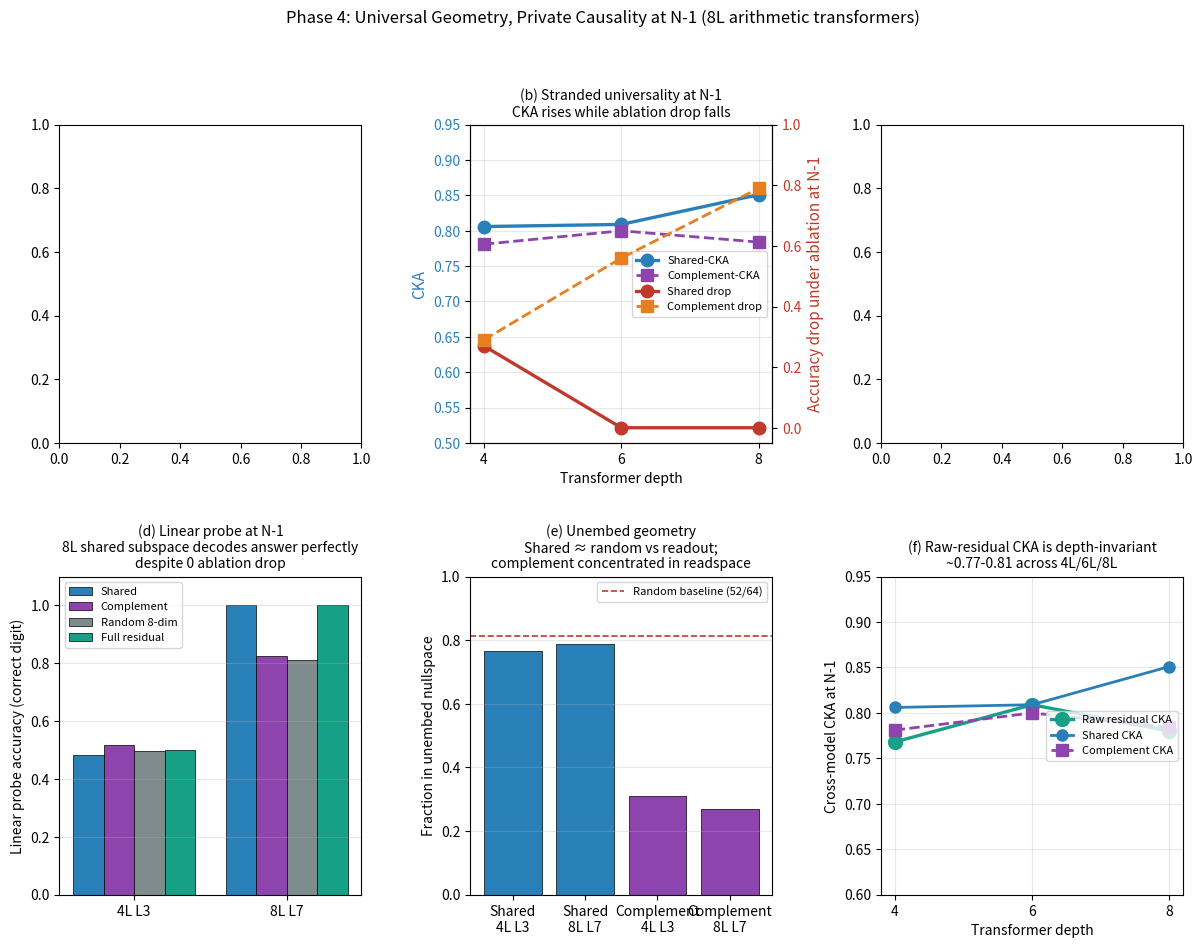

Generate this figure with matplotlib:
"""Phase 4 composite figure: A4 k-sweep, depth dissociation, H-A6 cross-task.

This is the main paper figure.
"""

import json
import os
import matplotlib
matplotlib.use("Agg")
import matplotlib.pyplot as plt
import numpy as np


FIGS_DIR = "figures"
A4_PATH = "results/p1/a4_ksweep.json"
CKA_PATH = "results/p1/complement_cka.json"


def load_a4():
    if not os.path.exists(A4_PATH):
        return None
    with open(A4_PATH) as f:
        return json.load(f)


def load_cka():
    if not os.path.exists(CKA_PATH):
        return None
    with open(CKA_PATH) as f:
        return json.load(f)


def main():
    fig = plt.figure(figsize=(14.5, 10.0))
    gs = fig.add_gridspec(2, 3, hspace=0.42, wspace=0.36)

    a4 = load_a4()
    cka = load_cka()

    # -----  Panel A: A4 k-sweep primary site + null-site overlay  -----
    ax_a = fig.add_subplot(gs[0, 0])
    if a4:
        ks = None
        colors = {"deep8_layer7_result_0": "#c0392b",
                    "deep8_layer1_result_0": "#e67e22",
                    "deep8_layer7_position9": "#7f8c8d"}
        labels = {"deep8_layer7_result_0": "Primary: layer 7 N-1 (result-0)",
                    "deep8_layer1_result_0": "Null(!): layer 1 (result-0)",
                    "deep8_layer7_position9": "Null: layer 7 pos 9 (B[3])"}
        for site_key, color in colors.items():
            if site_key in a4.get("sites", {}):
                s_dict = a4["sites"][site_key].get("summary_per_k", {})
                if s_dict:
                    ks = sorted(int(k) for k in s_dict.keys())
                    struct = [s_dict[str(k)]["structured_mean"] for k in ks]
                    ax_a.plot(ks, struct, "-o", color=color, lw=2.2, ms=7,
                               label=f"{labels[site_key]} (struct)")
                    a2p = [s_dict[str(k)]["random_a2prime_median_mean"] or 0.0 for k in ks]
                    # Only plot random once (all zero)
        # Add zero-random baseline annotation
        if ks:
            ax_a.plot(ks, [0.0] * len(ks), ":", color="#34495e", lw=1.5,
                       label="Random (A2/A2', all sites = 0)")
            ax_a.set_xticks(ks)
        primary_site = a4.get("sites", {}).get("deep8_layer7_result_0", {})
        auc_p = primary_site.get("auc_a2prime", {})
        null1 = a4.get("sites", {}).get("deep8_layer1_result_0", {})
        auc1 = null1.get("auc_a2prime", {})
        ax_a.set_title(f"(a) A4 structured vs random at 8L\n"
                       f"Primary AUC={auc_p.get('mean', 0):.3f} [{auc_p.get('ci_95', {}).get('lo', 0):.3f}, {auc_p.get('ci_95', {}).get('hi', 0):.3f}]\n"
                       f"Layer1 AUC={auc1.get('mean', 0):.3f} (NOT null; saturated shape)",
                       fontsize=9.5)
        ax_a.set_xlabel("k (complement directions ablated)")
        ax_a.set_ylabel("Mean accuracy drop")
        ax_a.set_ylim(-0.05, 1.0)
        ax_a.legend(fontsize=7.5, loc="upper left")
        ax_a.grid(alpha=0.3)

    # -----  Panel B: Dissociation (shared-CKA vs shared-drop across depth)  -----
    ax_b = fig.add_subplot(gs[0, 1])
    depths = [4, 6, 8]
    shared_cka_N = [0.806, 0.809, 0.851]
    shared_drop_N = [0.27, 0.00, 0.00]
    comp_cka_N = [0.781, 0.800, 0.784]
    comp_drop_N = [0.29, 0.56, 0.79]

    ax_b.plot(depths, shared_cka_N, "-o", color="#2980b9", lw=2.4, ms=9,
               label="Shared-CKA")
    ax_b.plot(depths, comp_cka_N, "--s", color="#8e44ad", lw=2.0, ms=8,
               label="Complement-CKA")
    ax_b.set_ylabel("CKA", color="#2980b9", fontsize=11)
    ax_b.set_xlabel("Transformer depth")
    ax_b.set_ylim(0.5, 0.95)
    ax_b.set_xticks(depths)
    ax_b.tick_params(axis='y', labelcolor="#2980b9")
    ax_b.grid(alpha=0.3)

    ax_b2 = ax_b.twinx()
    ax_b2.plot(depths, shared_drop_N, "-o", color="#c0392b", lw=2.4, ms=9,
                label="Shared drop")
    ax_b2.plot(depths, comp_drop_N, "--s", color="#e67e22", lw=2.0, ms=8,
                label="Complement drop")
    ax_b2.set_ylabel("Accuracy drop under ablation at N-1", color="#c0392b", fontsize=11)
    ax_b2.set_ylim(-0.05, 1.0)
    ax_b2.tick_params(axis='y', labelcolor="#c0392b")

    ax_b.set_title("(b) Stranded universality at N-1\n"
                   "CKA rises while ablation drop falls",
                   fontsize=10)

    # combine legends
    lines1, labels1 = ax_b.get_legend_handles_labels()
    lines2, labels2 = ax_b2.get_legend_handles_labels()
    ax_b.legend(lines1 + lines2, labels1 + labels2, fontsize=8, loc="center right")

    # -----  Panel C: H-A6 complement-CKA by task  -----
    ax_c = fig.add_subplot(gs[0, 2])
    if cka:
        cats = ["within\nmain 4L", "within\nmod-p 4L", "cross\nmain × mod-p"]
        means = [cka["within_main"]["mean"], cka["within_modp"]["mean"], cka["cross_main_modp"]["mean"]]
        lows = [cka["within_main"]["ci95_lo"], cka["within_modp"]["ci95_lo"], cka["cross_main_modp"]["ci95_lo"]]
        highs = [cka["within_main"]["ci95_hi"], cka["within_modp"]["ci95_hi"], cka["cross_main_modp"]["ci95_hi"]]
        err_lo = [m - l for m, l in zip(means, lows)]
        err_hi = [h - m for m, h in zip(means, highs)]
        colors = ["#2980b9", "#16a085", "#7f8c8d"]
        ax_c.bar(cats, means, yerr=[err_lo, err_hi], capsize=4, color=colors, edgecolor="black", linewidth=0.5)
        ax_c.axhline(0.15, color="#c0392b", linestyle="--", lw=1.0)
        ax_c.set_ylim(-0.02, 0.9)
        ax_c.set_ylabel("Complement-CKA  (k=8)")
        verdict = cka.get("verdict_H_A6", "?")
        ax_c.set_title(f"(c) H-A6: complement is task-specific\n"
                       f"verdict: {verdict}", fontsize=10)
        ax_c.grid(alpha=0.3, axis="y")

    # -----  Panel D: probe accuracy (positive localization)  -----
    ax_d = fig.add_subplot(gs[1, 0])
    depths_probe = ["4L L3", "8L L7"]
    shared_probe = [0.484, 1.000]
    comp_probe = [0.517, 0.824]
    full_probe = [0.499, 1.000]
    rand_probe = [0.498, 0.810]
    x = np.arange(2)
    w = 0.2
    ax_d.bar(x - 1.5*w, shared_probe, w, label="Shared", color="#2980b9", edgecolor="black", lw=0.5)
    ax_d.bar(x - 0.5*w, comp_probe, w, label="Complement", color="#8e44ad", edgecolor="black", lw=0.5)
    ax_d.bar(x + 0.5*w, rand_probe, w, label="Random 8-dim", color="#7f8c8d", edgecolor="black", lw=0.5)
    ax_d.bar(x + 1.5*w, full_probe, w, label="Full residual", color="#16a085", edgecolor="black", lw=0.5)
    ax_d.set_xticks(x)
    ax_d.set_xticklabels(depths_probe)
    ax_d.set_ylabel("Linear probe accuracy (correct digit)")
    ax_d.set_ylim(0, 1.1)
    ax_d.set_title("(d) Linear probe at N-1\n8L shared subspace decodes answer perfectly\ndespite 0 ablation drop", fontsize=10)
    ax_d.legend(fontsize=8, loc="upper left")
    ax_d.grid(alpha=0.3, axis="y")

    # -----  Panel E: Unembed geometry  -----
    ax_e = fig.add_subplot(gs[1, 1])
    categories = ["Shared\n4L L3", "Shared\n8L L7", "Complement\n4L L3", "Complement\n8L L7"]
    null_fracs = [0.767, 0.787, 0.310, 0.269]
    colors_e = ["#2980b9", "#2980b9", "#8e44ad", "#8e44ad"]
    ax_e.bar(categories, null_fracs, color=colors_e, edgecolor="black", linewidth=0.5)
    ax_e.axhline(0.8125, color="#c0392b", linestyle="--", lw=1.2, label="Random baseline (52/64)")
    ax_e.set_ylim(0, 1.0)
    ax_e.set_ylabel("Fraction in unembed nullspace")
    ax_e.set_title("(e) Unembed geometry\nShared ≈ random vs readout;\ncomplement concentrated in readspace", fontsize=10)
    ax_e.legend(fontsize=8, loc="upper right")
    ax_e.grid(alpha=0.3, axis="y")

    # -----  Panel F: full residual CKA depth-invariance  -----
    ax_f = fig.add_subplot(gs[1, 2])
    depths_full = [4, 6, 8]
    raw_cka = [0.768, 0.809, 0.780]
    ax_f.plot(depths_full, raw_cka, "-o", color="#16a085", lw=2.4, ms=10, label="Raw residual CKA")
    ax_f.plot(depths, shared_cka_N, "-o", color="#2980b9", lw=2.0, ms=8, label="Shared CKA")
    ax_f.plot(depths, comp_cka_N, "--s", color="#8e44ad", lw=2.0, ms=8, label="Complement CKA")
    ax_f.set_xlabel("Transformer depth")
    ax_f.set_ylabel("Cross-model CKA at N-1")
    ax_f.set_ylim(0.6, 0.95)
    ax_f.set_xticks(depths_full)
    ax_f.set_title("(f) Raw-residual CKA is depth-invariant\n~0.77-0.81 across 4L/6L/8L", fontsize=10)
    ax_f.legend(fontsize=8, loc="center right")
    ax_f.grid(alpha=0.3)

    fig.suptitle("Phase 4: Universal Geometry, Private Causality at N-1 (8L arithmetic transformers)",
                  fontsize=12, y=0.995)

    os.makedirs(FIGS_DIR, exist_ok=True)
    out = os.path.join(FIGS_DIR, "fig_phase4_composite.png")
    plt.savefig(out, dpi=150, bbox_inches="tight")
    plt.close()
    print(f"Wrote {out}")


if __name__ == "__main__":
    main()
